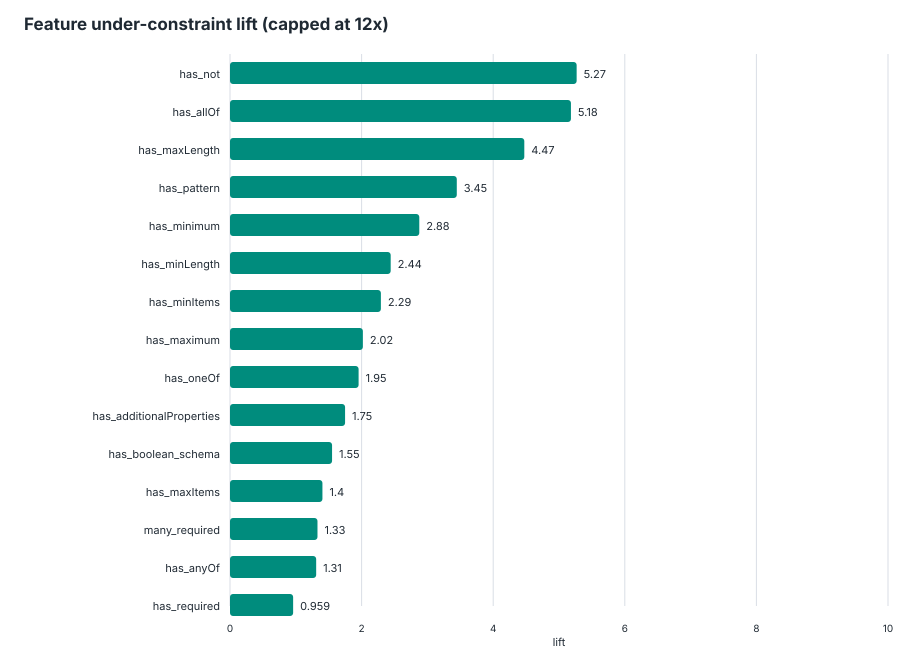

Values plotted in this chart, from the file beside it:
feature, schemas_with_feature, schemas_without_feature, under_with_feature, under_without_feature, under_denominator_with, under_denominator_without, under_rate_with, under_rate_without, lift, delta, support, global_under_rate, eligible_lift
has_not, 7, 88, 23, 33, 34, 257, 0.6765, 0.1284, 5.268, 0.5481, 0.07368, 0.1924, true
has_allOf, 11, 84, 30, 26, 53, 238, 0.566, 0.1092, 5.181, 0.4568, 0.1158, 0.1924, true
has_maxLength, 20, 75, 35, 21, 79, 212, 0.443, 0.09906, 4.473, 0.344, 0.2105, 0.1924, true
has_pattern, 36, 59, 44, 12, 150, 141, 0.2933, 0.08511, 3.447, 0.2082, 0.3789, 0.1924, true
has_minimum, 33, 62, 36, 20, 112, 179, 0.3214, 0.1117, 2.877, 0.2097, 0.3474, 0.1924, true
has_minLength, 24, 71, 31, 25, 98, 193, 0.3163, 0.1295, 2.442, 0.1868, 0.2526, 0.1924, true
has_minItems, 32, 63, 33, 23, 112, 179, 0.2946, 0.1285, 2.293, 0.1662, 0.3368, 0.1924, true
has_maximum, 19, 76, 19, 37, 59, 232, 0.322, 0.1595, 2.019, 0.1626, 0.2, 0.1924, true
has_oneOf, 26, 69, 25, 31, 85, 206, 0.2941, 0.1505, 1.954, 0.1436, 0.2737, 0.1924, true
has_additionalProperties, 62, 33, 47, 9, 218, 73, 0.2156, 0.1233, 1.749, 0.09231, 0.6526, 0.1924, true
has_boolean_schema, 58, 37, 45, 11, 211, 80, 0.2133, 0.1375, 1.551, 0.07577, 0.6105, 0.1924, true
has_maxItems, 12, 83, 10, 46, 39, 252, 0.2564, 0.1825, 1.405, 0.07387, 0.1263, 0.1924, true
many_required, 82, 13, 52, 4, 264, 27, 0.197, 0.1481, 1.33, 0.04882, 0.8632, 0.1924, true
has_anyOf, 34, 61, 28, 28, 126, 165, 0.2222, 0.1697, 1.31, 0.05253, 0.3579, 0.1924, true
has_required, 85, 10, 52, 4, 271, 20, 0.1919, 0.2, 0.9594, -0.008118, 0.8947, 0.1924, true
has_ref, 66, 29, 42, 14, 223, 68, 0.1883, 0.2059, 0.9148, -0.01754, 0.6947, 0.1924, true
has_defs, 68, 27, 42, 14, 226, 65, 0.1858, 0.2154, 0.8628, -0.02954, 0.7158, 0.1924, true
large_enum, 59, 36, 34, 22, 191, 100, 0.178, 0.22, 0.8091, -0.04199, 0.6211, 0.1924, true
has_enum, 72, 23, 42, 14, 231, 60, 0.1818, 0.2333, 0.7792, -0.05152, 0.7579, 0.1924, true
deep_schema, 74, 21, 37, 19, 224, 67, 0.1652, 0.2836, 0.5825, -0.1184, 0.7789, 0.1924, true
has_default, 39, 56, 12, 44, 118, 173, 0.1017, 0.2543, 0.3998, -0.1526, 0.4105, 0.1924, true
has_patternProperties, 7, 88, 2, 54, 29, 262, 0.06897, 0.2061, 0.3346, -0.1371, 0.07368, 0.1924, true
has_maxProperties, 8, 87, 0, 56, 37, 254, 0, 0.2205, 0, -0.2205, 0.08421, 0.1924, true
has_minProperties, 8, 87, 0, 56, 37, 254, 0, 0.2205, 0, -0.2205, 0.08421, 0.1924, true
has_properties, 95, 0, 56, 0, 291, 0, 0.1924, 0, inf, 0.1924, 1, 0.1924, false
has_type, 95, 0, 56, 0, 291, 0, 0.1924, 0, inf, 0.1924, 1, 0.1924, false
many_properties, 95, 0, 56, 0, 291, 0, 0.1924, 0, inf, 0.1924, 1, 0.1924, false
has_multipleOf, 4, 91, 16, 40, 19, 272, 0.8421, 0.1471, 5.726, 0.695, 0.04211, 0.1924, false
has_exclusiveMaximum, 3, 92, 1, 55, 11, 280, 0.09091, 0.1964, 0.4628, -0.1055, 0.03158, 0.1924, false
has_items, 90, 5, 53, 3, 285, 6, 0.186, 0.5, 0.3719, -0.314, 0.9474, 0.1924, false
